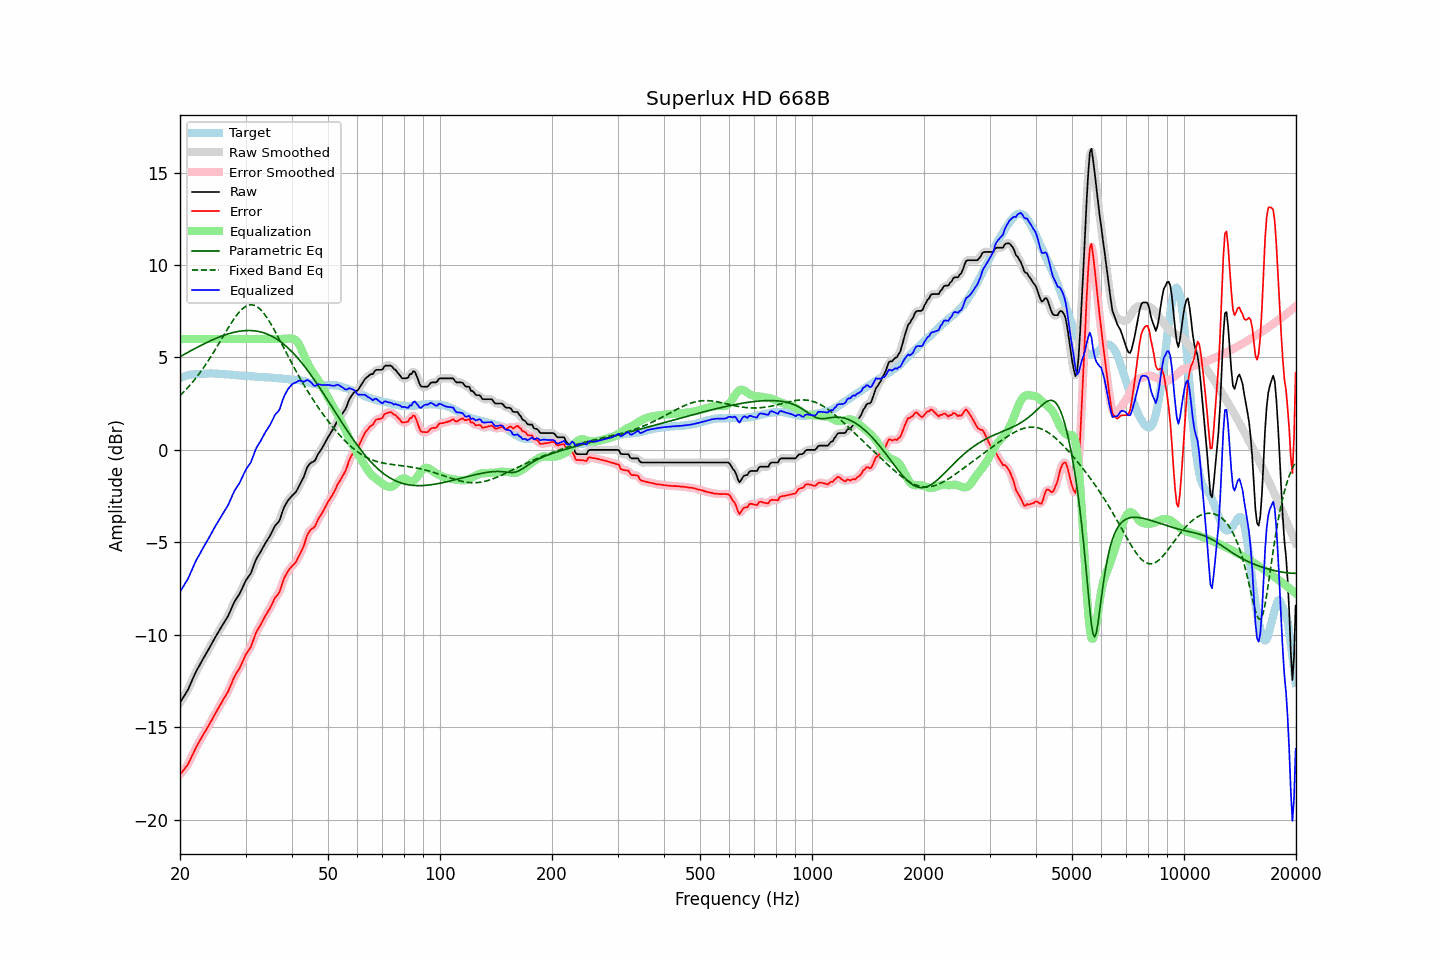

Source data for this figure (header and first rows):
frequency, raw, error, smoothed, error_smoothed, equalization, parametric_eq, fixed_band_eq, equalized_raw, equalized_smoothed, target
20.00, -13.68, -17.56, -13.67, -17.56, 6.00, 5.04, 2.94, -7.68, -7.67, 3.88
20.20, -13.54, -17.46, -13.55, -17.47, 6.00, 5.09, 3.02, -7.54, -7.55, 3.92
20.40, -13.40, -17.35, -13.41, -17.36, 6.00, 5.14, 3.11, -7.40, -7.41, 3.95
20.61, -13.26, -17.25, -13.27, -17.25, 6.00, 5.19, 3.20, -7.26, -7.27, 3.98
20.81, -13.12, -17.13, -13.12, -17.13, 6.00, 5.24, 3.29, -7.12, -7.12, 4.01
21.02, -12.97, -17.01, -12.96, -17.00, 6.00, 5.28, 3.38, -6.97, -6.96, 4.04
21.23, -12.77, -16.83, -12.77, -16.83, 6.00, 5.33, 3.48, -6.77, -6.77, 4.06
21.44, -12.57, -16.64, -12.57, -16.65, 6.00, 5.38, 3.58, -6.57, -6.57, 4.07
21.66, -12.37, -16.46, -12.37, -16.45, 6.00, 5.42, 3.69, -6.37, -6.37, 4.08
21.87, -12.18, -16.27, -12.18, -16.27, 6.00, 5.47, 3.79, -6.18, -6.18, 4.09
22.09, -11.99, -16.09, -12.00, -16.10, 6.00, 5.52, 3.90, -5.99, -6.00, 4.10
22.31, -11.83, -15.94, -11.83, -15.94, 6.00, 5.56, 4.01, -5.83, -5.83, 4.11
22.54, -11.68, -15.79, -11.67, -15.78, 6.00, 5.61, 4.13, -5.68, -5.67, 4.11
22.76, -11.52, -15.63, -11.52, -15.63, 6.00, 5.65, 4.25, -5.52, -5.52, 4.11
22.99, -11.36, -15.47, -11.36, -15.48, 6.00, 5.70, 4.37, -5.36, -5.36, 4.11
23.22, -11.21, -15.33, -11.21, -15.33, 6.00, 5.74, 4.49, -5.21, -5.21, 4.12
23.45, -11.06, -15.18, -11.06, -15.18, 6.00, 5.78, 4.62, -5.06, -5.06, 4.12
23.69, -10.91, -15.04, -10.91, -15.04, 6.00, 5.82, 4.75, -4.91, -4.91, 4.13
23.92, -10.76, -14.89, -10.76, -14.89, 6.00, 5.86, 4.88, -4.76, -4.76, 4.13
24.16, -10.60, -14.74, -10.60, -14.74, 6.00, 5.90, 5.02, -4.60, -4.60, 4.14
24.40, -10.44, -14.58, -10.44, -14.58, 6.00, 5.94, 5.16, -4.44, -4.44, 4.14
24.65, -10.29, -14.42, -10.29, -14.42, 6.00, 5.98, 5.30, -4.29, -4.29, 4.13
24.89, -10.13, -14.26, -10.13, -14.26, 6.00, 6.02, 5.44, -4.13, -4.13, 4.13
25.14, -9.98, -14.11, -9.98, -14.10, 6.00, 6.06, 5.58, -3.98, -3.98, 4.13
25.39, -9.83, -13.94, -9.83, -13.95, 6.00, 6.09, 5.73, -3.83, -3.83, 4.12
25.65, -9.69, -13.81, -9.69, -13.80, 6.00, 6.13, 5.87, -3.69, -3.69, 4.12
25.91, -9.54, -13.65, -9.54, -13.65, 6.00, 6.16, 6.02, -3.54, -3.54, 4.11
26.16, -9.40, -13.49, -9.40, -13.50, 6.00, 6.19, 6.17, -3.40, -3.40, 4.10
26.43, -9.26, -13.36, -9.26, -13.36, 6.00, 6.22, 6.31, -3.26, -3.26, 4.09
26.69, -9.12, -13.20, -9.12, -13.21, 6.00, 6.25, 6.46, -3.12, -3.12, 4.08
26.96, -8.97, -13.05, -8.96, -13.04, 6.00, 6.28, 6.60, -2.97, -2.96, 4.08
27.23, -8.78, -12.86, -8.78, -12.85, 6.00, 6.30, 6.74, -2.78, -2.78, 4.07
27.50, -8.58, -12.65, -8.58, -12.65, 6.00, 6.33, 6.88, -2.58, -2.58, 4.07
27.77, -8.38, -12.43, -8.38, -12.44, 6.00, 6.35, 7.01, -2.38, -2.38, 4.05
28.05, -8.20, -12.25, -8.21, -12.26, 6.00, 6.37, 7.14, -2.20, -2.21, 4.05
28.33, -8.06, -12.10, -8.06, -12.10, 6.00, 6.39, 7.26, -2.06, -2.06, 4.04
28.62, -7.93, -11.96, -7.93, -11.96, 6.00, 6.41, 7.37, -1.93, -1.93, 4.03
28.90, -7.80, -11.83, -7.78, -11.81, 6.00, 6.42, 7.47, -1.80, -1.78, 4.03
29.19, -7.62, -11.64, -7.62, -11.64, 6.00, 6.43, 7.56, -1.62, -1.62, 4.02
29.48, -7.43, -11.45, -7.43, -11.45, 6.00, 6.44, 7.64, -1.43, -1.43, 4.03
29.78, -7.24, -11.26, -7.24, -11.25, 6.00, 6.45, 7.71, -1.24, -1.24, 4.02
30.08, -7.06, -11.07, -7.08, -11.08, 6.00, 6.46, 7.77, -1.06, -1.08, 4.00
30.38, -6.93, -10.92, -6.94, -10.94, 6.00, 6.46, 7.81, -0.93, -0.94, 3.99
30.68, -6.81, -10.80, -6.81, -10.80, 6.00, 6.46, 7.84, -0.81, -0.81, 3.99
30.99, -6.69, -10.67, -6.66, -10.64, 6.00, 6.46, 7.85, -0.69, -0.66, 3.98
31.30, -6.46, -10.44, -6.46, -10.44, 6.00, 6.45, 7.84, -0.46, -0.46, 3.98
31.61, -6.22, -10.20, -6.23, -10.20, 6.00, 6.45, 7.82, -0.22, -0.23, 3.98
31.93, -5.99, -9.96, -6.01, -9.97, 6.00, 6.43, 7.79, 0.01, -0.01, 3.97
32.24, -5.82, -9.76, -5.83, -9.78, 6.00, 6.42, 7.74, 0.18, 0.17, 3.95
32.57, -5.68, -9.63, -5.67, -9.62, 6.00, 6.40, 7.68, 0.32, 0.33, 3.94
32.89, -5.54, -9.49, -5.53, -9.48, 6.00, 6.38, 7.60, 0.46, 0.47, 3.95
33.22, -5.38, -9.32, -5.38, -9.32, 6.00, 6.36, 7.51, 0.62, 0.62, 3.94
33.55, -5.22, -9.16, -5.22, -9.16, 6.00, 6.34, 7.40, 0.78, 0.78, 3.94
33.89, -5.06, -8.99, -5.07, -9.00, 6.00, 6.31, 7.29, 0.94, 0.93, 3.93
34.23, -4.92, -8.85, -4.93, -8.85, 6.00, 6.27, 7.16, 1.08, 1.07, 3.93
34.57, -4.79, -8.70, -4.79, -8.71, 6.00, 6.24, 7.03, 1.21, 1.21, 3.91
34.92, -4.65, -8.56, -4.64, -8.56, 6.00, 6.20, 6.89, 1.35, 1.36, 3.91
35.27, -4.48, -8.39, -4.47, -8.38, 6.00, 6.16, 6.74, 1.52, 1.53, 3.91
35.62, -4.30, -8.20, -4.30, -8.20, 6.00, 6.11, 6.59, 1.70, 1.70, 3.90
35.97, -4.12, -8.02, -4.15, -8.04, 6.00, 6.06, 6.43, 1.88, 1.85, 3.90
... 635 more rows
